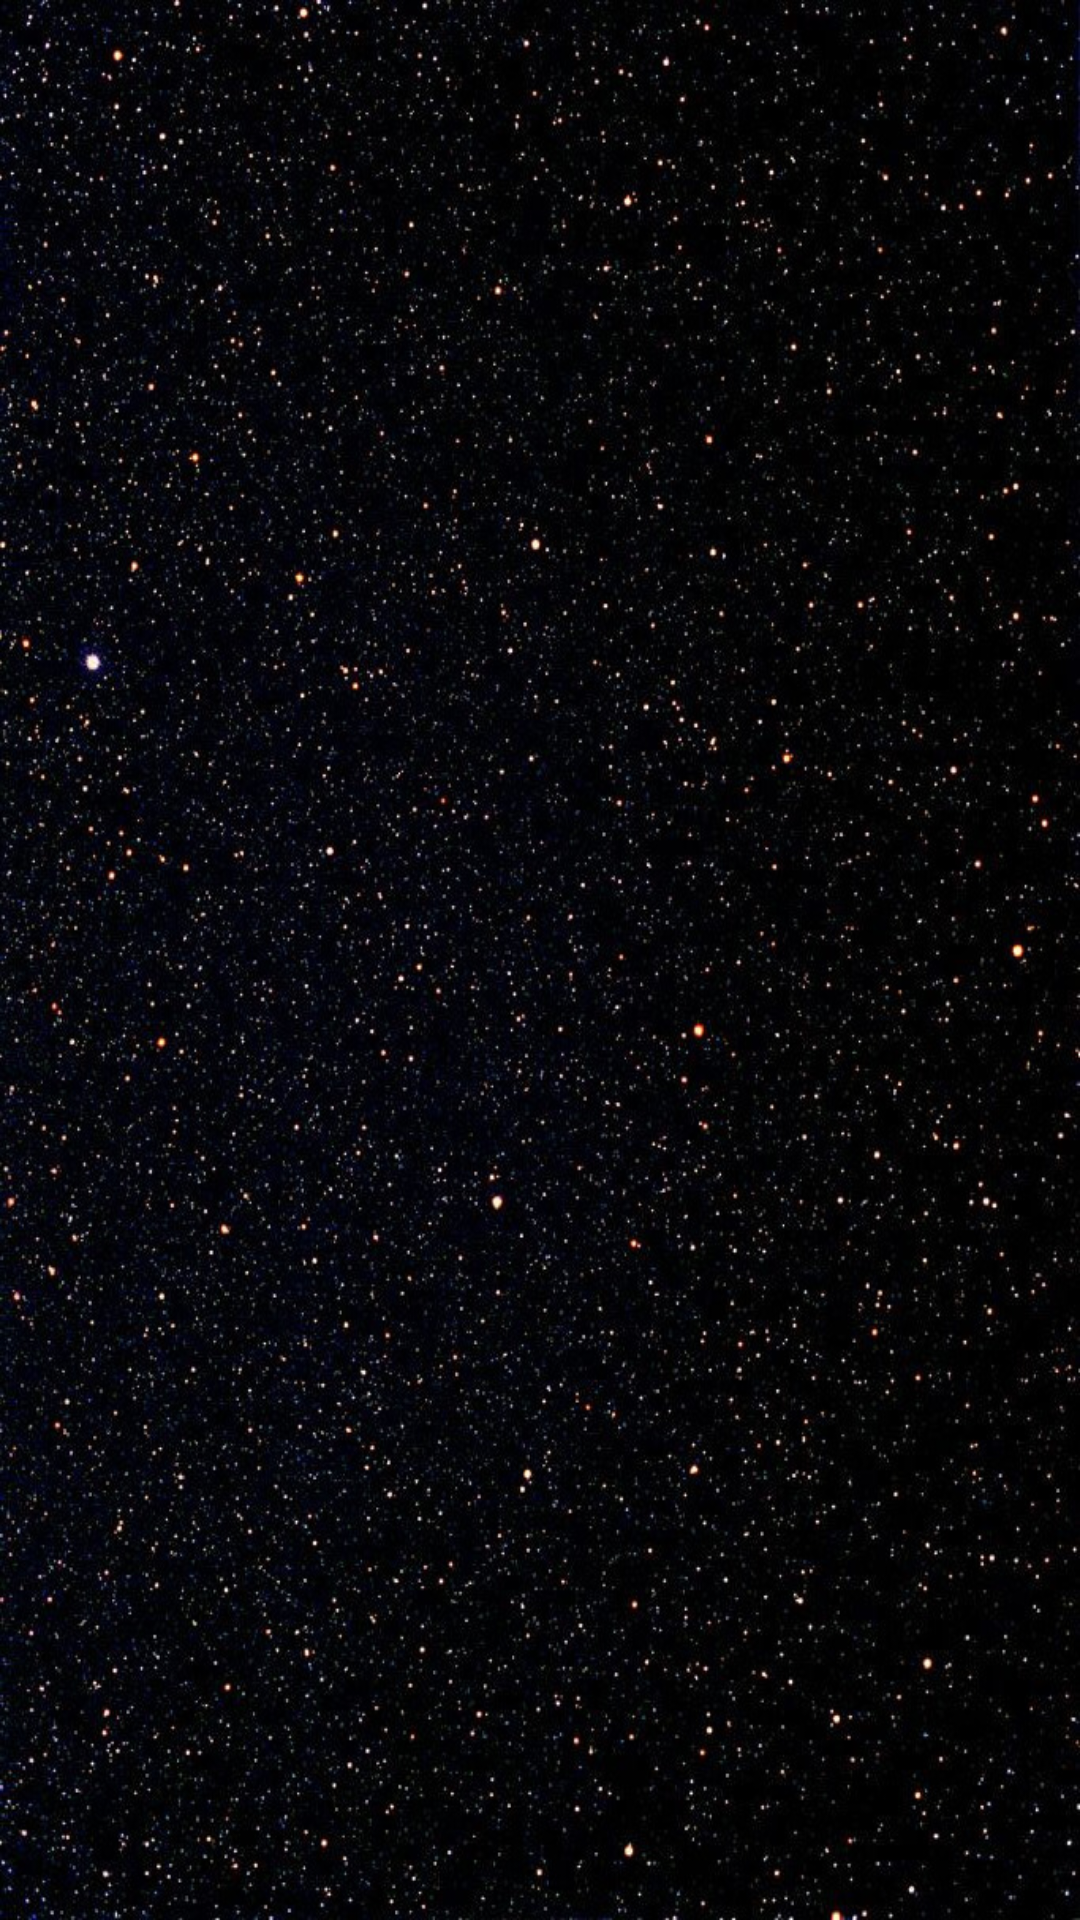

Write the Android layout XML for this screen, with the resource values it uses.
<!-- AndroidManifest.xml: application theme Theme.Astronomy -->
<!-- res/layout/fragment_rating.xml -->
<?xml version="1.0" encoding="utf-8"?>
<androidx.constraintlayout.widget.ConstraintLayout xmlns:android="http://schemas.android.com/apk/res/android"
    xmlns:app="http://schemas.android.com/apk/res-auto"
    xmlns:tools="http://schemas.android.com/tools"
    android:layout_width="match_parent"
    android:layout_height="match_parent"
    android:background="@drawable/vertical_space"
    tools:context=".RatingFragment">

    <ListView
        android:id="@+id/resultList"
        android:layout_width="match_parent"
        android:layout_height="match_parent"
        android:layout_margin="16dp"
        android:layout_marginStart="16dp"
        android:layout_marginTop="16dp"
        android:layout_marginEnd="16dp"
        android:layout_marginBottom="16dp"
        android:dividerHeight="5dp"
        app:layout_constraintBottom_toBottomOf="parent"
        app:layout_constraintEnd_toEndOf="parent"
        app:layout_constraintStart_toStartOf="parent"
        app:layout_constraintTop_toTopOf="parent" >

    </ListView>

    <TextView
        android:id="@+id/txtEmptyList"
        android:layout_width="wrap_content"
        android:layout_height="wrap_content"
        android:text="Рейтинг поки що пустий ..."
        android:textColor="@color/textColor"
        android:padding="15dp"
        android:visibility="gone"
        android:textSize="24sp"
        android:background="@drawable/f_question_title"
        app:layout_constraintBottom_toBottomOf="@+id/resultList"
        app:layout_constraintEnd_toEndOf="@+id/resultList"
        app:layout_constraintStart_toStartOf="@+id/resultList"
        app:layout_constraintTop_toTopOf="@+id/resultList" />
</androidx.constraintlayout.widget.ConstraintLayout>
<!-- resources referenced by this layout -->
<resources>
  <color name="textColor">#fff</color>
  <!-- drawable f_question_title (drawable) -->
  <?xml version="1.0" encoding="utf-8"?>
  <shape xmlns:android="http://schemas.android.com/apk/res/android">
      <stroke android:color="@android:color/holo_orange_dark" android:dashGap="5dp" android:dashWidth="5dp" android:width="2dp"/>
      <corners android:radius="@dimen/small_corner"/>
  </shape>
  <!-- drawable vertical_space: jpg bitmap (drawable, 283640 bytes) -->
  <style name="Theme.Astronomy" parent="Theme.MaterialComponents.DayNight.NoActionBar">
          
          <item name="colorPrimary">@color/purple_500</item>
          <item name="colorPrimaryVariant">@color/purple_700</item>
          <item name="colorOnPrimary">@color/white</item>
          
          <item name="colorSecondary">@color/teal_200</item>
          <item name="colorSecondaryVariant">@color/teal_700</item>
          <item name="colorOnSecondary">@color/black</item>
          
          <item name="android:statusBarColor" tools:targetApi="l">?attr/colorPrimaryVariant</item>
          
      </style>
  <dimen name="small_corner">25dp</dimen>
  <color name="purple_500">#FF6200EE</color>
  <color name="purple_700">#FEE564</color>
  <color name="white">#FFFFFFFF</color>
  <color name="teal_200">#FF03DAC5</color>
  <color name="teal_700">#FF018786</color>
  <color name="black">#FF000000</color>
</resources>
